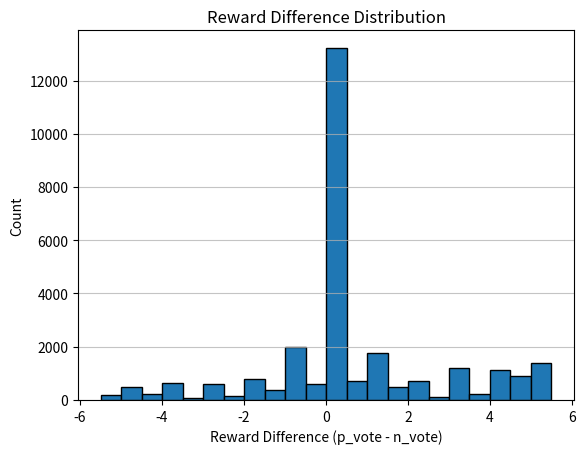

Python code for this plot:
import matplotlib.pyplot as plt

# 数据
reward_diffs = [
    -5.5, -5.0, -4.5, -4.0, -3.5, -3.0, -2.5, -2.0, -1.5, -1.0,
    -0.5, 0.0, 0.5, 1.0, 1.5, 2.0, 2.5, 3.0, 3.5, 4.0,
    4.5, 5.0, 5.5
]
counts = [
    175, 483, 213, 625, 91, 613, 140, 770, 370, 1991,
    590, 13222, 701, 1771, 487, 727, 110, 1195, 234, 1115,
    914, 746, 630
]

plt.hist(reward_diffs, weights=counts, bins=22, edgecolor='black')
plt.title('Reward Difference Distribution')
plt.xlabel('Reward Difference (p_vote - n_vote)')
plt.ylabel('Count')
plt.grid(axis='y', alpha=0.75)
plt.savefig('reward_diff_distribution.png')
plt.show()
